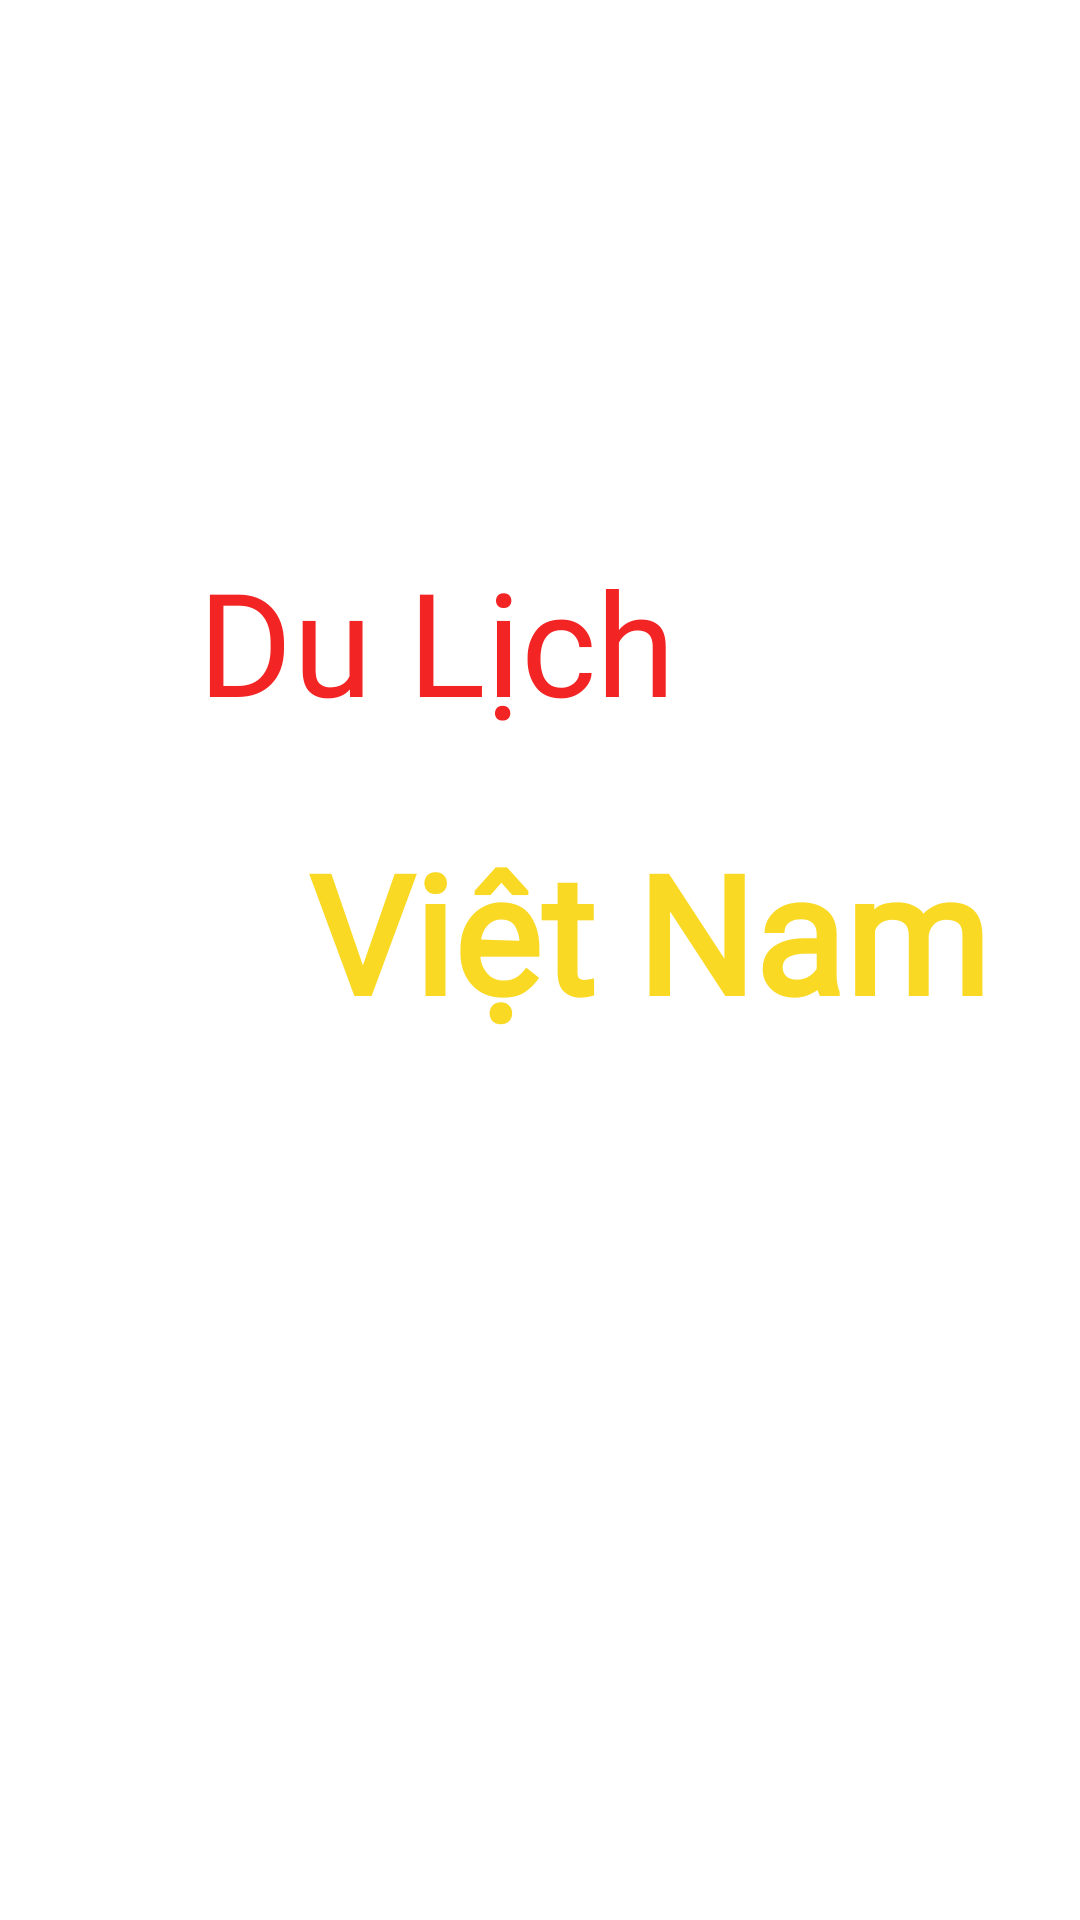

Write the Android layout XML for this screen, with the resource values it uses.
<!-- AndroidManifest.xml: application theme Theme.DuLich -->
<!-- res/layout/activity_hello.xml -->
<?xml version="1.0" encoding="utf-8"?>
<androidx.constraintlayout.widget.ConstraintLayout xmlns:android="http://schemas.android.com/apk/res/android"
    xmlns:app="http://schemas.android.com/apk/res-auto"
    xmlns:tools="http://schemas.android.com/tools"
    android:id="@+id/conLayout"
    android:layout_width="match_parent"
    android:layout_height="match_parent"
    android:background="@drawable/banck_vn"
    tools:context=".HelloActivity">

    <TextView
        android:id="@+id/textView2"
        android:layout_width="wrap_content"
        android:layout_height="wrap_content"
        android:fontFamily="@font/aleo"
        android:text="Du Lịch"
        android:textColor="#F32424"
        android:textSize="48sp"
        app:layout_constraintBottom_toBottomOf="parent"
        app:layout_constraintEnd_toEndOf="parent"
        app:layout_constraintHorizontal_bias="0.328"
        app:layout_constraintStart_toStartOf="parent"
        app:layout_constraintTop_toTopOf="parent"
        app:layout_constraintVertical_bias="0.315" />

    <TextView

        android:layout_width="wrap_content"
        android:layout_height="wrap_content"
        android:layout_marginTop="28dp"
        android:fontFamily="@font/aleo"
        android:textColor="#F9D923"
        android:text="Việt Nam"
        android:textSize="55sp"
        android:textStyle="bold"
        app:layout_constraintEnd_toEndOf="parent"
        app:layout_constraintHorizontal_bias="0.771"
        app:layout_constraintStart_toStartOf="parent"
        app:layout_constraintTop_toBottomOf="@+id/textView2" />

</androidx.constraintlayout.widget.ConstraintLayout>
<!-- resources referenced by this layout -->
<resources>
  <style name="Theme.DuLich" parent="Theme.MaterialComponents.DayNight.NoActionBar">
          
          <item name="colorPrimary">@color/purple_500</item>
          <item name="colorPrimaryVariant">@color/purple_700</item>
          <item name="colorOnPrimary">@color/white</item>
          
          <item name="colorSecondary">@color/teal_200</item>
          <item name="colorSecondaryVariant">@color/teal_700</item>
          <item name="colorOnSecondary">@color/black</item>
          
          <item name="android:statusBarColor" tools:targetApi="l">?attr/colorPrimaryVariant</item>
          
      </style>
  <!-- not gathered from this repository: default colours our renderer supplied (Android Studio template values) -->
  <color name="purple_500">#FF6200EE</color>
  <color name="purple_700">#FF3700B3</color>
  <color name="teal_200">#FF03DAC5</color>
  <color name="teal_700">#FF018786</color>
  <color name="black">#FF000000</color>
  <color name="white">#FFFFFFFF</color>
</resources>
